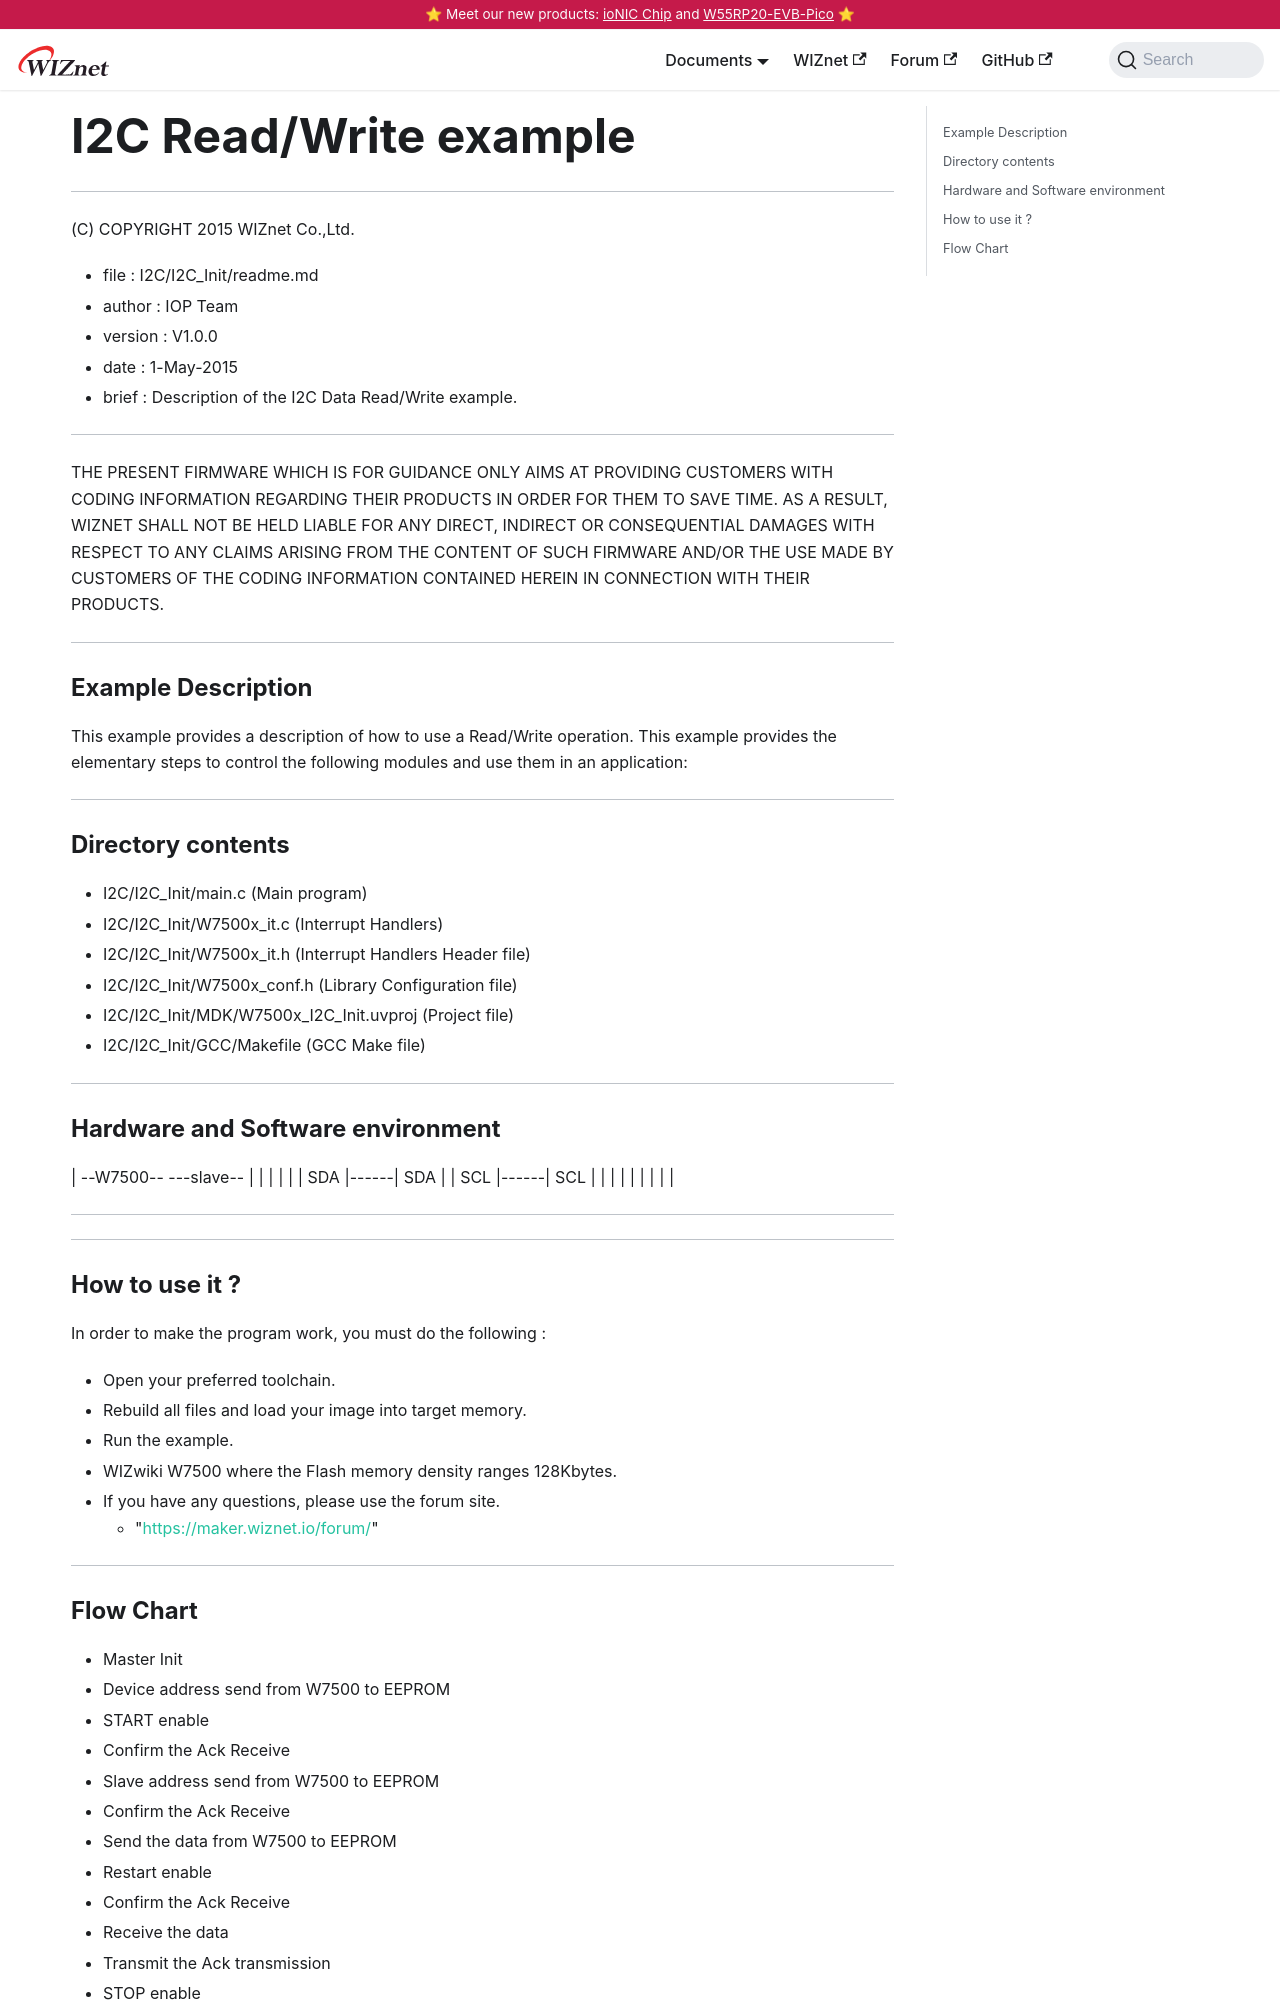

repository: Wiznet/document_framework · page: Product/Chip/MCU/w7500x_Common_resource/Peripherals-internal/init.html · generator: docusaurus

---
id: init
title: I2C Read/Write example
date: 2020-06-10
--- 

******************************************************************************
(C) COPYRIGHT 2015 WIZnet Co.,Ltd.

  * file    : I2C/I2C_Init/readme.md 
  * author  : IOP Team
  * version : V1.0.0
  * date    : 1-May-2015
  * brief   : Description of the I2C Data Read/Write example.
******************************************************************************
THE PRESENT FIRMWARE WHICH IS FOR GUIDANCE ONLY AIMS AT PROVIDING CUSTOMERS WITH CODING INFORMATION REGARDING THEIR PRODUCTS IN ORDER FOR THEM TO SAVE TIME. AS A RESULT, WIZNET SHALL NOT BE HELD LIABLE FOR ANY DIRECT, INDIRECT OR CONSEQUENTIAL DAMAGES WITH RESPECT TO ANY CLAIMS ARISING FROM THE CONTENT OF SUCH FIRMWARE AND/OR THE USE MADE BY CUSTOMERS OF THE CODING INFORMATION CONTAINED HEREIN IN CONNECTION WITH THEIR PRODUCTS.
******************************************************************************

### Example Description

This example provides a description of how to use a Read/Write operation.
This example provides the elementary steps to control the following modules and
use them in an application:

______________________________________________________________________________
### Directory contents

  - I2C/I2C_Init/main.c                            (Main program)
  - I2C/I2C_Init/W7500x_it.c                       (Interrupt Handlers)
  - I2C/I2C_Init/W7500x_it.h                       (Interrupt Handlers Header file)
  - I2C/I2C_Init/W7500x_conf.h                     (Library Configuration file)
  - I2C/I2C_Init/MDK/W7500x_I2C_Init.uvproj         (Project file)
  - I2C/I2C_Init/GCC/Makefile                      (GCC Make file)
______________________________________________________________________________

### Hardware and Software environment 


   | --W7500--    ---slave--   |
   |         |      |          |
   |     SDA |------| SDA      |
   |     SCL |------| SCL      |
   |         |      |          |
   |         |      |          |
    ---------       -----------


______________________________________________________________________________
